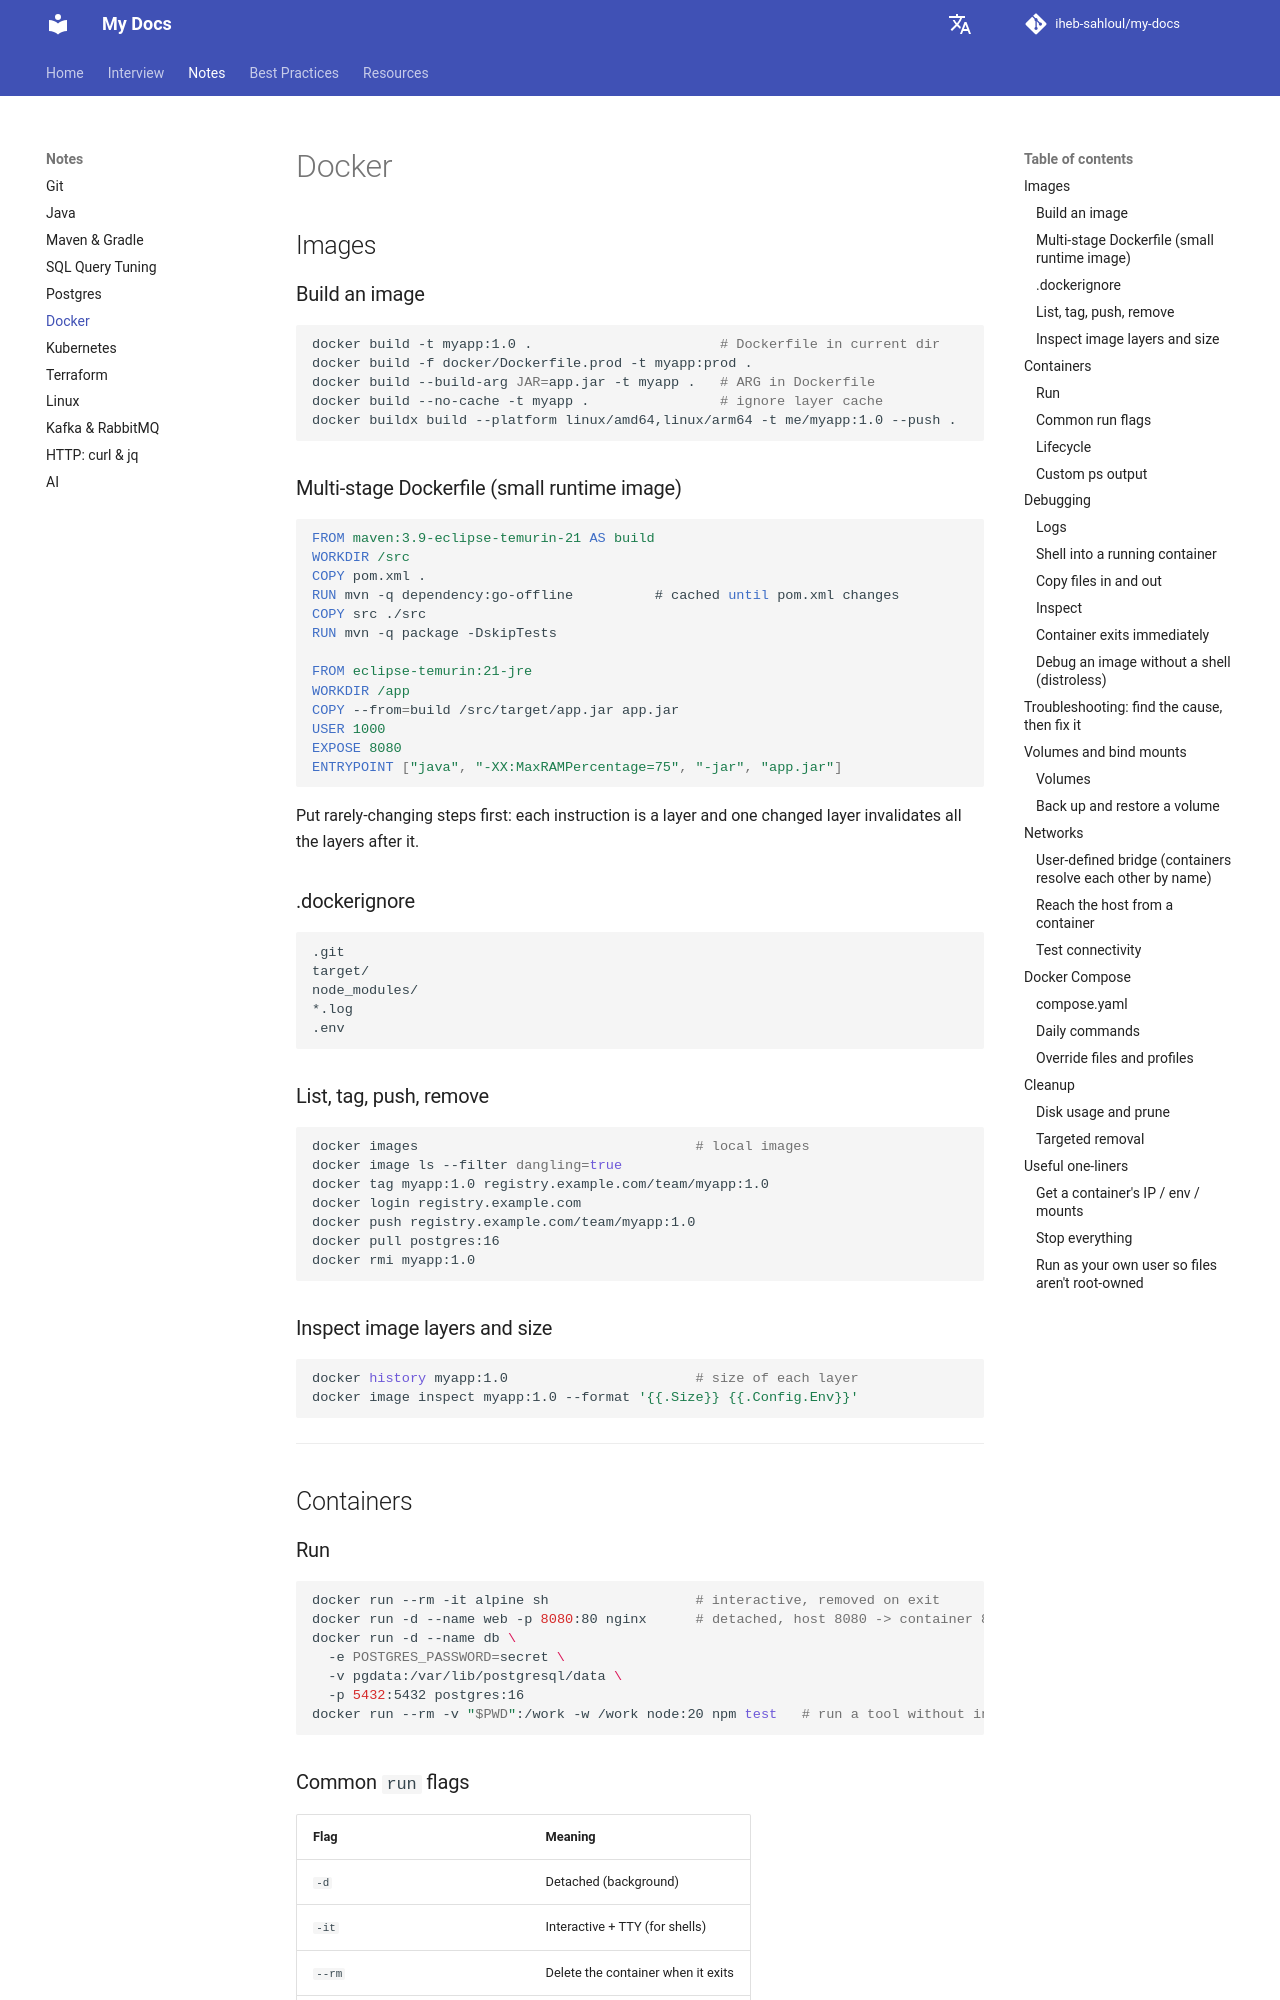

repository: iheb-sahloul/my-docs · page: notes/docker/index.html · generator: mkdocs

# Docker

## Images

### Build an image

```bash
docker build -t myapp:1.0 .                       # Dockerfile in current dir
docker build -f docker/Dockerfile.prod -t myapp:prod .
docker build --build-arg JAR=app.jar -t myapp .   # ARG in Dockerfile
docker build --no-cache -t myapp .                # ignore layer cache
docker buildx build --platform linux/amd64,linux/arm64 -t me/myapp:1.0 --push .
```

### Multi-stage Dockerfile (small runtime image)

```dockerfile
FROM maven:3.9-eclipse-temurin-21 AS build
WORKDIR /src
COPY pom.xml .
RUN mvn -q dependency:go-offline          # cached until pom.xml changes
COPY src ./src
RUN mvn -q package -DskipTests

FROM eclipse-temurin:21-jre
WORKDIR /app
COPY --from=build /src/target/app.jar app.jar
USER 1000
EXPOSE 8080
ENTRYPOINT ["java", "-XX:MaxRAMPercentage=75", "-jar", "app.jar"]
```

Put rarely-changing steps first: each instruction is a layer and one changed layer invalidates all the layers after it.

### .dockerignore

```text
.git
target/
node_modules/
*.log
.env
```

### List, tag, push, remove

```bash
docker images                                  # local images
docker image ls --filter dangling=true
docker tag myapp:1.0 registry.example.com/team/myapp:1.0
docker login registry.example.com
docker push registry.example.com/team/myapp:1.0
docker pull postgres:16
docker rmi myapp:1.0
```

### Inspect image layers and size

```bash
docker history myapp:1.0                       # size of each layer
docker image inspect myapp:1.0 --format '{{.Size}} {{.Config.Env}}'
```

---

## Containers

### Run

```bash
docker run --rm -it alpine sh                  # interactive, removed on exit
docker run -d --name web -p 8080:80 nginx      # detached, host 8080 -> container 80
docker run -d --name db \
  -e POSTGRES_PASSWORD=secret \
  -v pgdata:/var/lib/postgresql/data \
  -p 5432:5432 postgres:16
docker run --rm -v "$PWD":/work -w /work node:20 npm test   # run a tool without installing it
```

### Common `run` flags

| Flag | Meaning |
|---|---|
| `-d` | Detached (background) |
| `-it` | Interactive + TTY (for shells) |
| `--rm` | Delete the container when it exits |
| `-p host:container` | Publish a port |
| `-e KEY=val` / `--env-file .env` | Environment variables |
| `-v name:/path` / `-v ./dir:/path` | Named volume / bind mount |
| `--network mynet` | Attach to a user-defined network |
| `--restart unless-stopped` | Restart policy |
| `--memory 512m --cpus 1.5` | Resource limits |
| `--user 1000:1000` | Run as non-root |
| `--read-only` | Read-only root filesystem |
